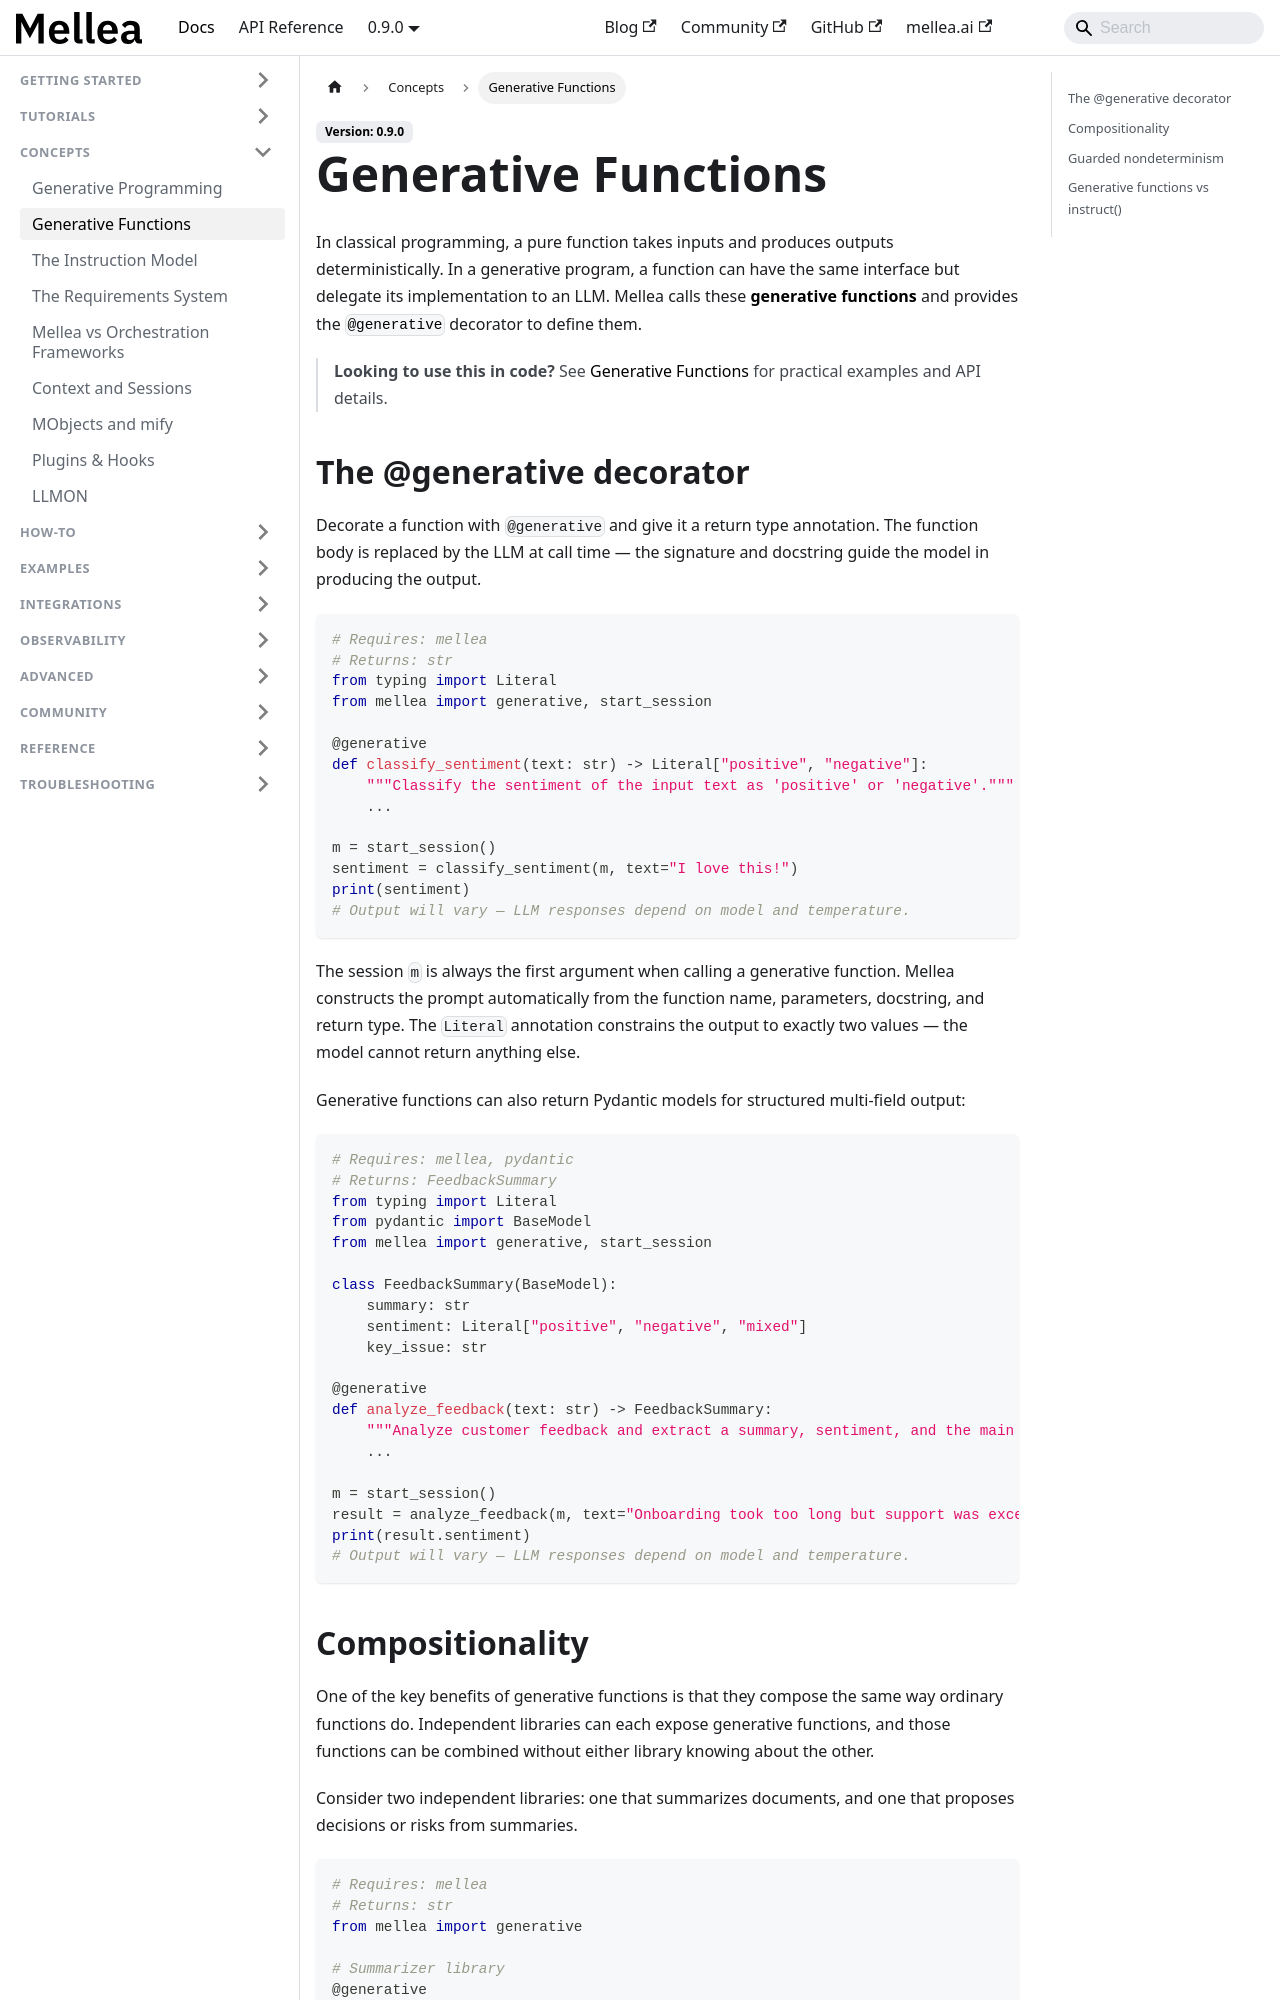

repository: generative-computing/mellea · page: concepts/generative-functions.html · generator: docusaurus

---
title: "Generative Functions"
description: "How the @generative decorator turns a Python function signature into an LLM-backed implementation."
# diataxis: explanation
---

In classical programming, a pure function takes inputs and produces outputs deterministically.
In a generative program, a function can have the same interface but delegate its implementation
to an LLM. Mellea calls these [**generative functions**](../reference/glossary.md#generative-function) and provides the [`@generative`](../reference/glossary.md#generative) decorator
to define them.

> **Looking to use this in code?** See [Generative Functions](../how-to/generative-functions.md) for practical examples and API details.

## The @generative decorator

Decorate a function with `@generative` and give it a return type annotation. The function body
is replaced by the LLM at call time — the signature and docstring guide the model in producing
the output.

```python
# Requires: mellea
# Returns: str
from typing import Literal
from mellea import generative, start_session

@generative
def classify_sentiment(text: str) -> Literal["positive", "negative"]:
    """Classify the sentiment of the input text as 'positive' or 'negative'."""
    ...

m = start_session()
sentiment = classify_sentiment(m, text="I love this!")
print(sentiment)
# Output will vary — LLM responses depend on model and temperature.
```

The session `m` is always the first argument when calling a generative function. Mellea
constructs the prompt automatically from the function name, parameters, docstring, and return
type. The `Literal` annotation constrains the output to exactly two values — the model cannot
return anything else.

Generative functions can also return Pydantic models for structured multi-field output:

```python
# Requires: mellea, pydantic
# Returns: FeedbackSummary
from typing import Literal
from pydantic import BaseModel
from mellea import generative, start_session

class FeedbackSummary(BaseModel):
    summary: str
    sentiment: Literal["positive", "negative", "mixed"]
    key_issue: str

@generative
def analyze_feedback(text: str) -> FeedbackSummary:
    """Analyze customer feedback and extract a summary, sentiment, and the main issue raised."""
    ...

m = start_session()
result = analyze_feedback(m, text="Onboarding took too long but support was excellent.")
print(result.sentiment)
# Output will vary — LLM responses depend on model and temperature.
```
